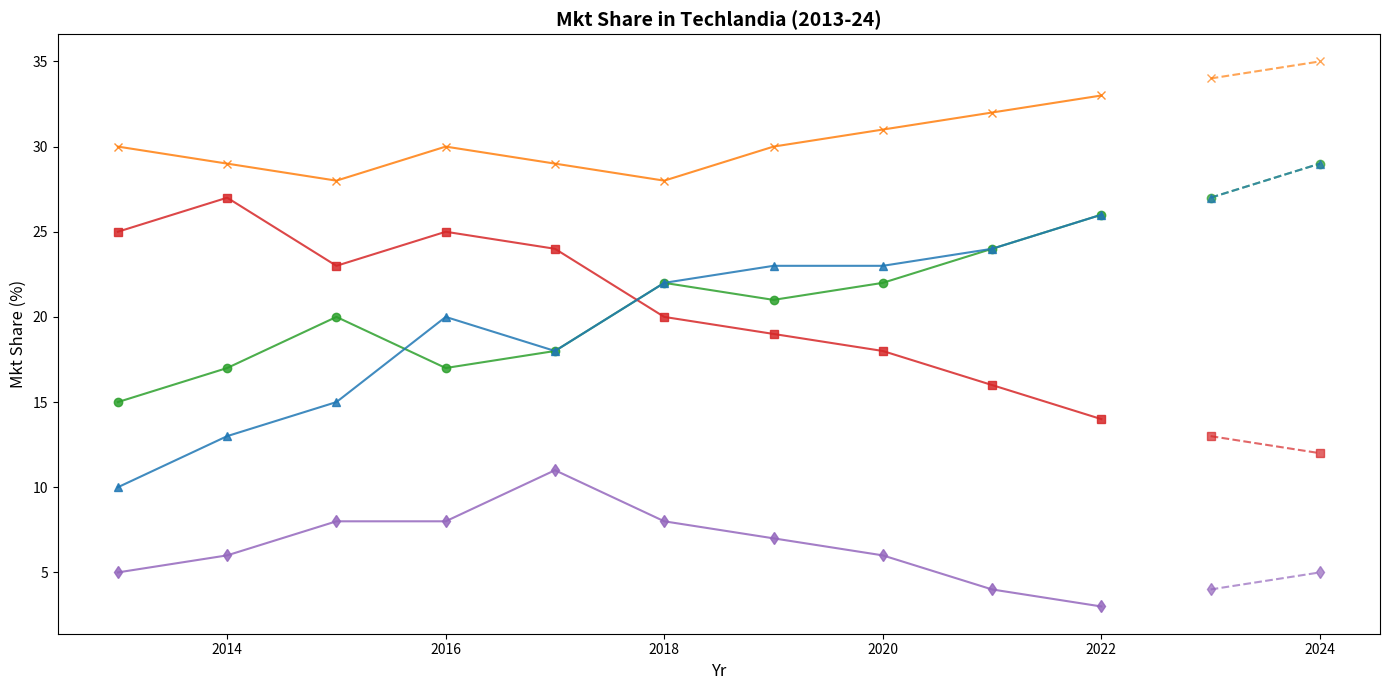

Source code (Python):
import matplotlib.pyplot as plt
import numpy as np

years = np.arange(2013, 2023)

share_innovators = np.array([15, 17, 20, 17, 18, 22, 21, 22, 24, 26])
share_visionary = np.array([25, 27, 23, 25, 24, 20, 19, 18, 16, 14])
share_pioneer = np.array([10, 13, 15, 20, 18, 22, 23, 23, 24, 26])
share_techgiant = np.array([30, 29, 28, 30, 29, 28, 30, 31, 32, 33])
share_startups = np.array([5, 6, 8, 8, 11, 8, 7, 6, 4, 3])

forecast_years = np.array([2023, 2024])
forecast_innovators = np.array([27, 29])
forecast_visionary = np.array([13, 12])
forecast_pioneer = np.array([27, 29])
forecast_techgiant = np.array([34, 35])
forecast_startups = np.array([4, 5])

fig, ax = plt.subplots(figsize=(14, 7))

ax.plot(years, share_innovators, marker='o', linestyle='-', color='tab:green', alpha=0.85)
ax.plot(years, share_visionary, marker='s', linestyle='-', color='tab:red', alpha=0.85)
ax.plot(years, share_pioneer, marker='^', linestyle='-', color='tab:blue', alpha=0.85)
ax.plot(years, share_techgiant, marker='x', linestyle='-', color='tab:orange', alpha=0.85)
ax.plot(years, share_startups, marker='d', linestyle='-', color='tab:purple', alpha=0.85)

ax.plot(forecast_years, forecast_innovators, marker='o', linestyle='--', color='tab:green', alpha=0.7)
ax.plot(forecast_years, forecast_visionary, marker='s', linestyle='--', color='tab:red', alpha=0.7)
ax.plot(forecast_years, forecast_pioneer, marker='^', linestyle='--', color='tab:blue', alpha=0.7)
ax.plot(forecast_years, forecast_techgiant, marker='x', linestyle='--', color='tab:orange', alpha=0.7)
ax.plot(forecast_years, forecast_startups, marker='d', linestyle='--', color='tab:purple', alpha=0.7)

ax.set_xlabel('Yr', fontsize=12)
ax.set_ylabel('Mkt Share (%)', fontsize=12)
ax.set_title('Mkt Share in Techlandia (2013-24)', fontsize=14, fontweight='bold')

plt.tight_layout()
plt.show()
